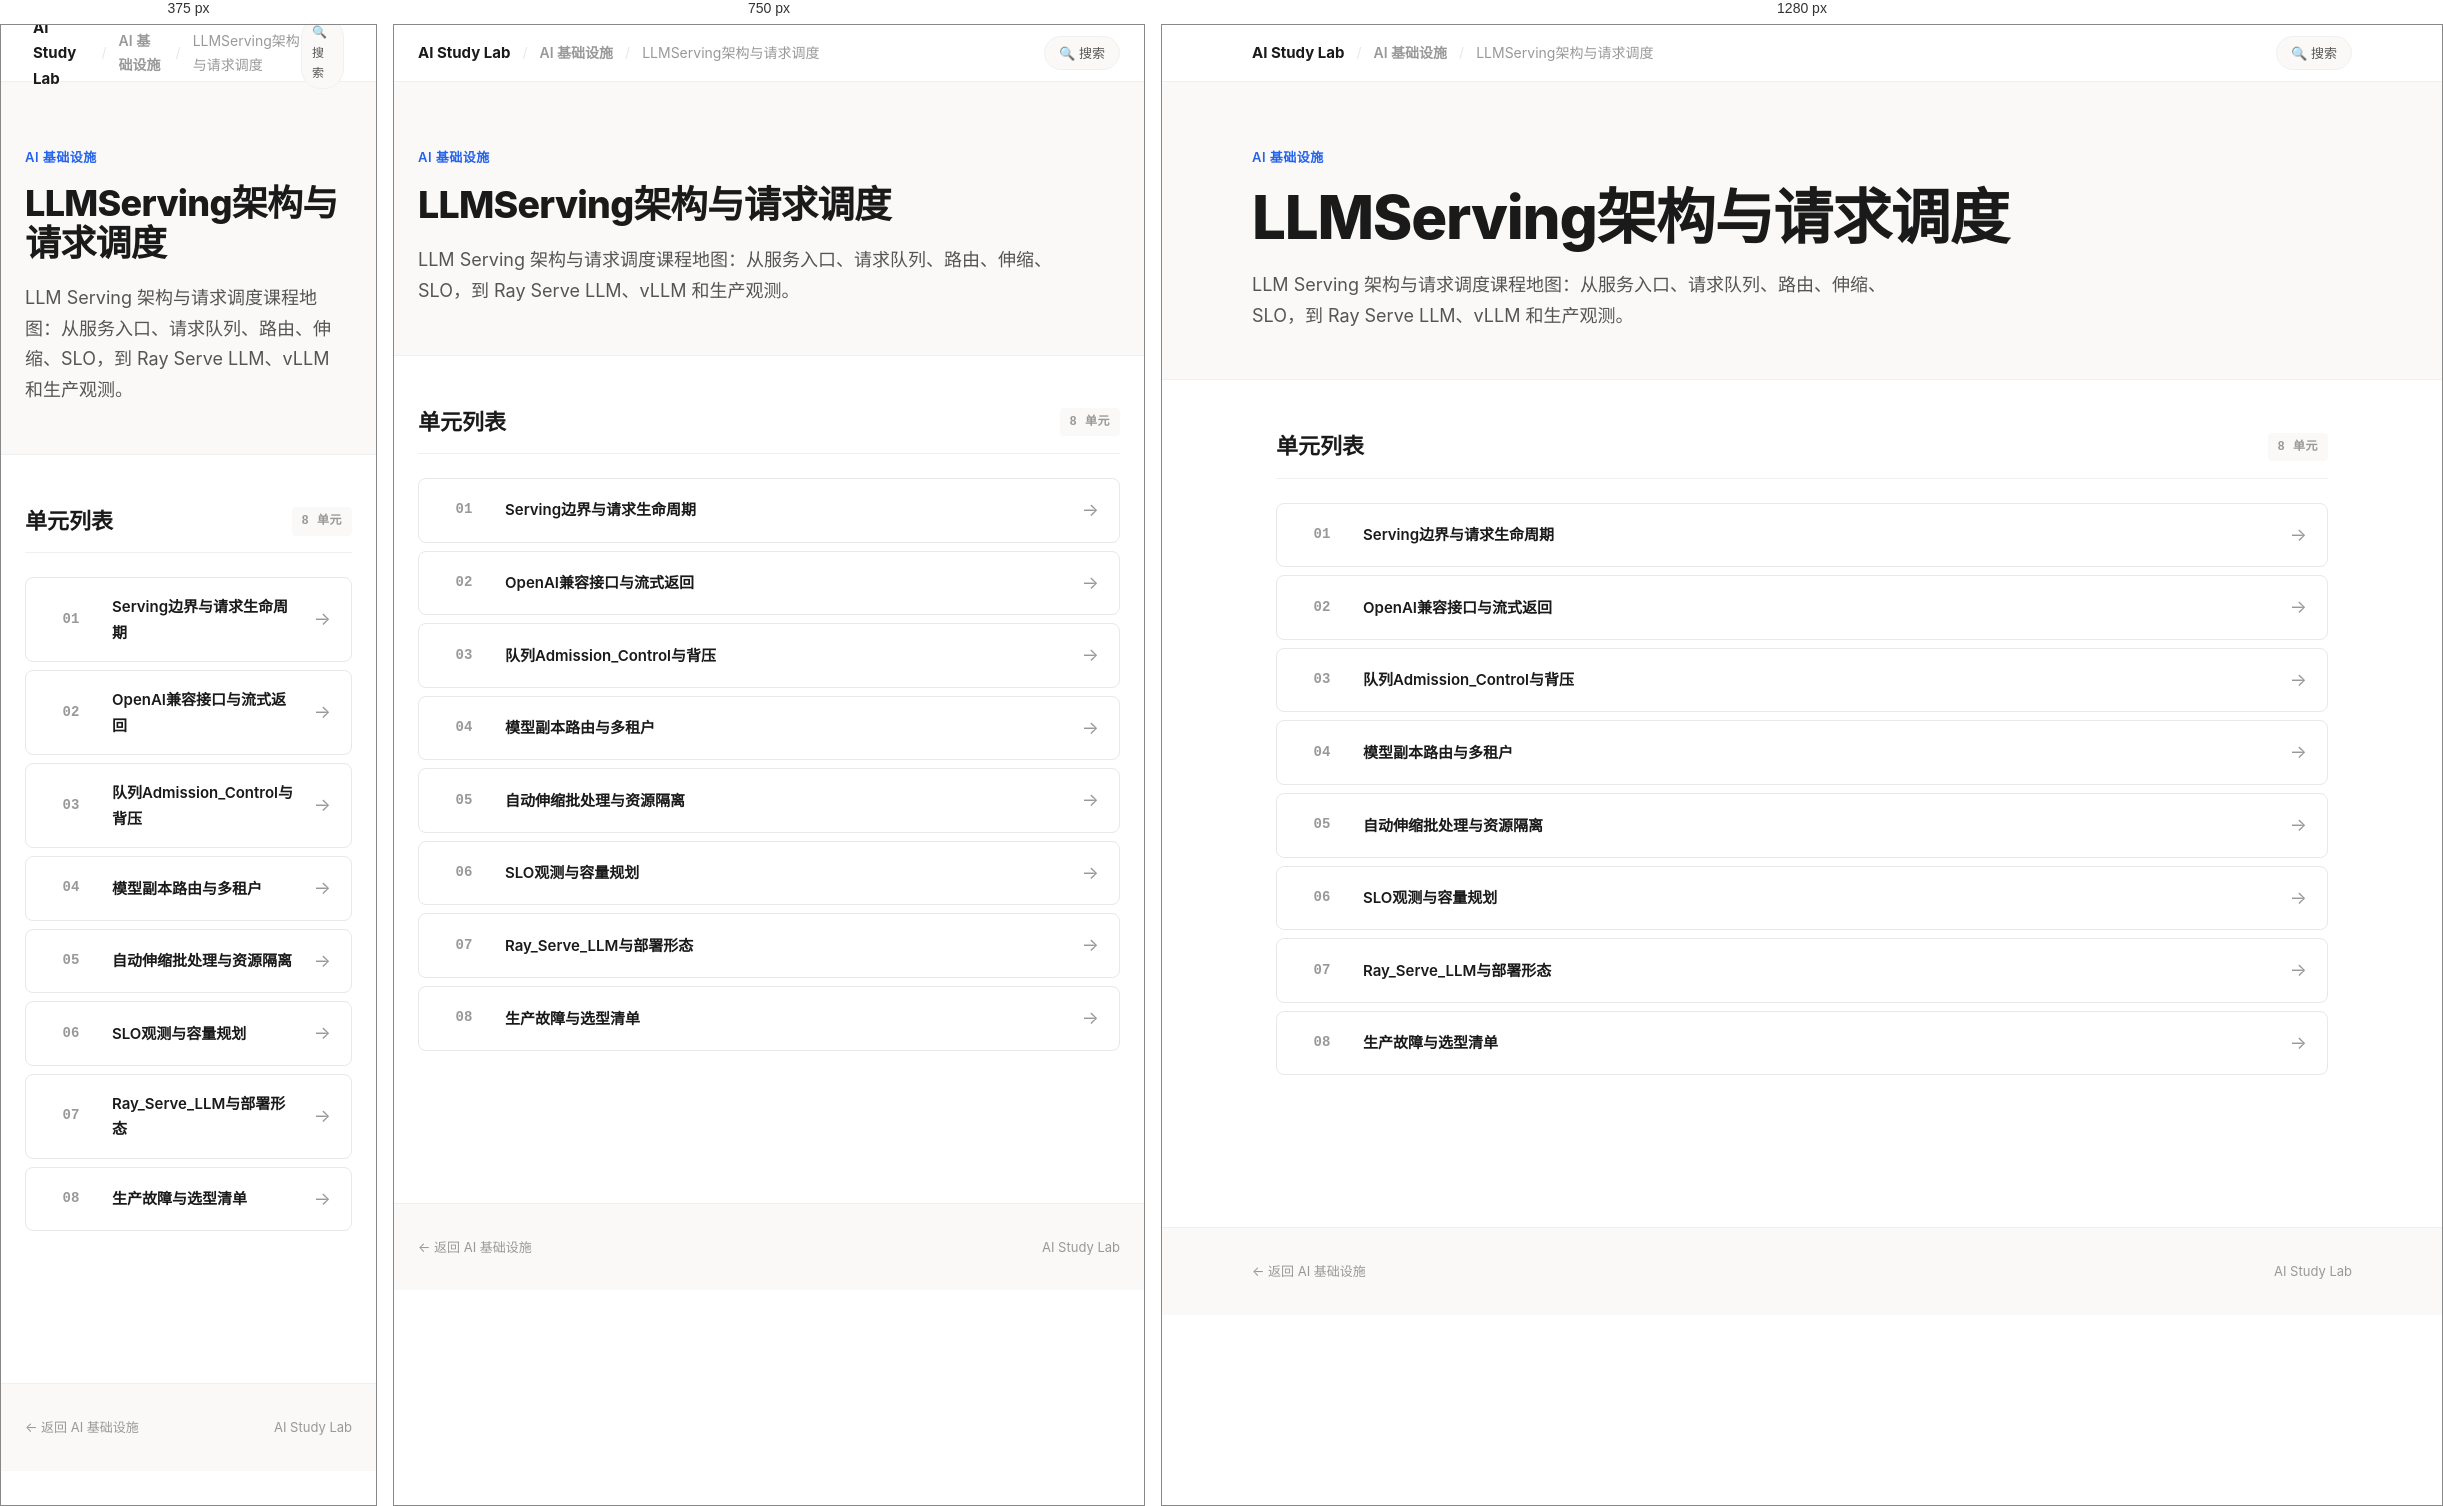
Rendered at 375 px, 750 px and 1280 px, left to right.

<!-- file: index.html -->
<!doctype html>
<html lang="zh-CN" data-page-shell="subcourse-index-v2">
<head>
  <meta charset="utf-8">
  <meta name="viewport" content="width=device-width, initial-scale=1">
  <title>LLMServing架构与请求调度 — AI Study Lab</title>
  <link rel="stylesheet" href="../../../assets/site-v2.css">
</head>
<body>

  <!-- Top Navigation -->
  <nav class="top-nav">
    <div class="top-nav-inner">
      <div class="top-nav-left">
        <a href="../../../index.html" class="brand-name">AI Study Lab</a>
        <span class="sep">/</span>
        <a href="../index.html">AI 基础设施</a>
        <span class="sep">/</span>
        <span>LLMServing架构与请求调度</span>
      </div>
      <div class="top-nav-right">
        <a href="../../../search.html" class="nav-pill">🔍 搜索</a>
      </div>
    </div>
  </nav>

  <!-- Hero -->
  <header class="hero">
    <div class="hero-inner">
      <div class="hero-kicker">AI 基础设施</div>
      <h1 class="hero-title">LLMServing架构与请求调度</h1>
      <p class="hero-desc">LLM Serving 架构与请求调度课程地图：从服务入口、请求队列、路由、伸缩、SLO，到 Ray Serve LLM、vLLM 和生产观测。</p>
    </div>
  </header>

  <!-- Unit List -->
  <main class="content">
    <section class="section">
      <div class="section-head">
        <h2>单元列表</h2>
        <span class="section-tag">8 单元</span>
      </div>
      <div class="unit-list">
        <a class="unit-item" href="01_Serving边界与请求生命周期/学习页.html">
          <div class="unit-num">01</div>
          <div class="unit-title">Serving边界与请求生命周期</div>
          <div class="unit-arrow">→</div>
        </a>
        <a class="unit-item" href="02_OpenAI兼容接口与流式返回/学习页.html">
          <div class="unit-num">02</div>
          <div class="unit-title">OpenAI兼容接口与流式返回</div>
          <div class="unit-arrow">→</div>
        </a>
        <a class="unit-item" href="03_队列Admission_Control与背压/学习页.html">
          <div class="unit-num">03</div>
          <div class="unit-title">队列Admission_Control与背压</div>
          <div class="unit-arrow">→</div>
        </a>
        <a class="unit-item" href="04_模型副本路由与多租户/学习页.html">
          <div class="unit-num">04</div>
          <div class="unit-title">模型副本路由与多租户</div>
          <div class="unit-arrow">→</div>
        </a>
        <a class="unit-item" href="05_自动伸缩批处理与资源隔离/学习页.html">
          <div class="unit-num">05</div>
          <div class="unit-title">自动伸缩批处理与资源隔离</div>
          <div class="unit-arrow">→</div>
        </a>
        <a class="unit-item" href="06_SLO观测与容量规划/学习页.html">
          <div class="unit-num">06</div>
          <div class="unit-title">SLO观测与容量规划</div>
          <div class="unit-arrow">→</div>
        </a>
        <a class="unit-item" href="07_Ray_Serve_LLM与部署形态/学习页.html">
          <div class="unit-num">07</div>
          <div class="unit-title">Ray_Serve_LLM与部署形态</div>
          <div class="unit-arrow">→</div>
        </a>
        <a class="unit-item" href="08_生产故障与选型清单/学习页.html">
          <div class="unit-num">08</div>
          <div class="unit-title">生产故障与选型清单</div>
          <div class="unit-arrow">→</div>
        </a>
      </div>
    </section>
  </main>

  <footer class="site-footer">
    <div class="site-footer-inner">
      <span><a href="../index.html" style="color: var(--text-muted); text-decoration: none;">← 返回 AI 基础设施</a></span>
      <span>AI Study Lab</span>
    </div>
  </footer>

</body>
</html>


/* @media block from site-v2.css */
@media (max-width: 900px) {
  .card.major { grid-column: span 1; }
  .card-grid-2, .card-grid-3, .card-grid-4 {
    grid-template-columns: repeat(2, minmax(0, 1fr));
  }
}

/* @media block from site-v2.css */
@media (max-width: 600px) {
  .card-grid, .card-grid-2, .card-grid-3, .card-grid-4 {
    grid-template-columns: 1fr;
  }
  .top-nav-inner { padding: 0 8px; }
  .nav-pill { padding: 4px 10px; font-size: 12px; }
}

/* @media block from site-v2.css */
@media (max-width: 900px) {
  .info-grid { grid-template-columns: repeat(2, minmax(0, 1fr)); }
  .route-item { grid-template-columns: 50px 1fr; }
  .route-action { display: none; }
}

/* @media block from site-v2.css */
@media (max-width: 600px) {
  .info-grid { grid-template-columns: 1fr; }
}

/* @media block from site-v2.css */
@media (max-width: 900px) {
  .project-grid .card.major { grid-column: span 1; }
}